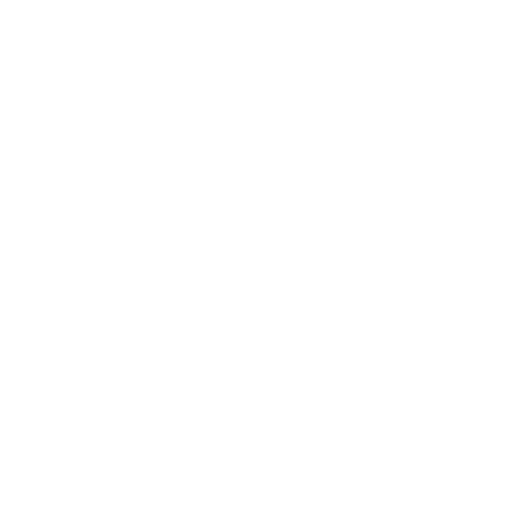
t = 0.00 s
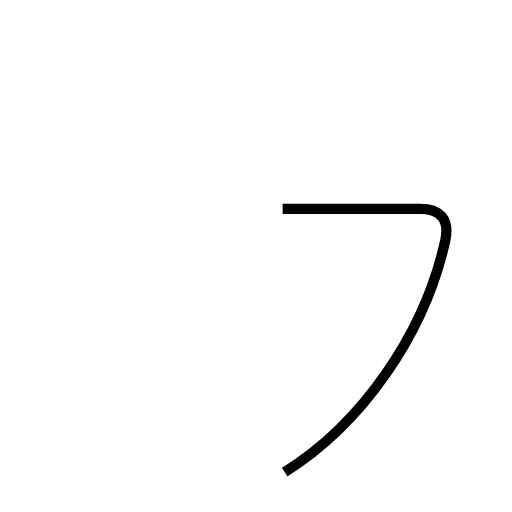
t = 1.39 s
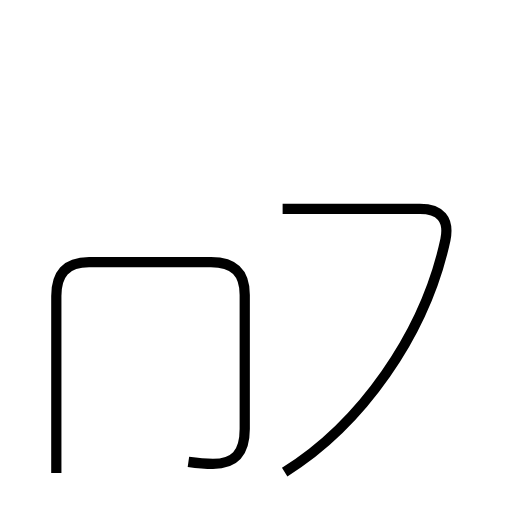
t = 3.21 s
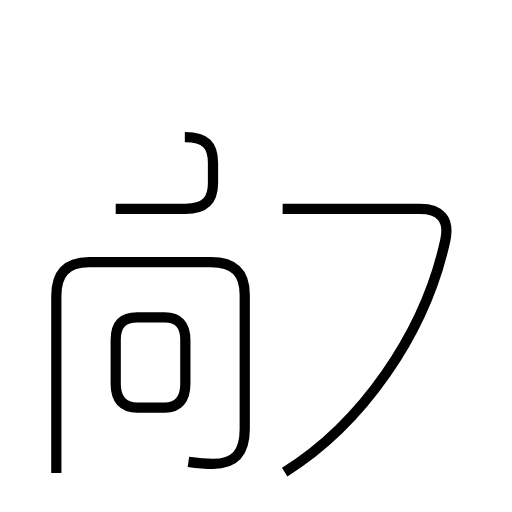
t = 4.57 s
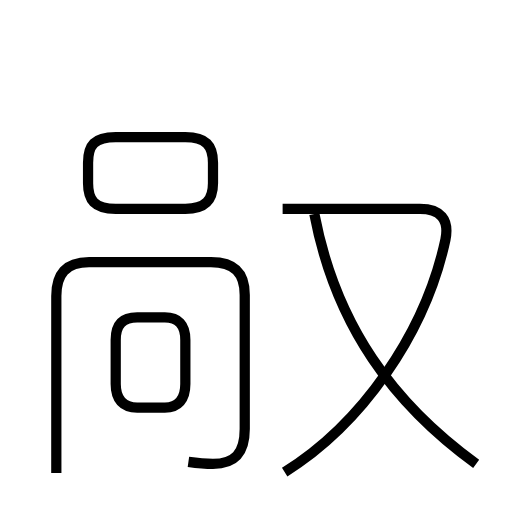
t = 5.99 s
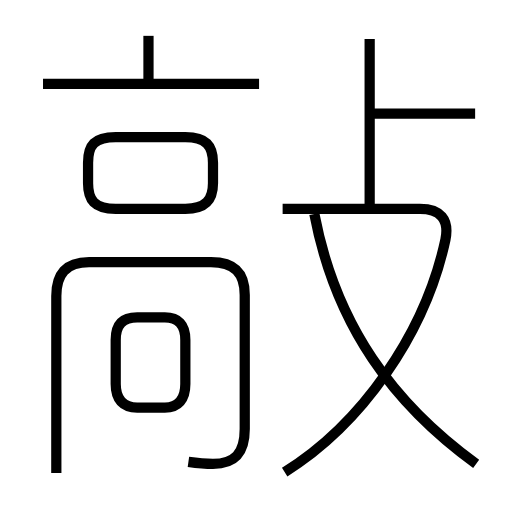
t = 7.56 s

The animated SVG that drew these frames (rendered in a browser with its animation timeline set to each time). Animation: 9 SMIL elements (animate=9); one cycle of 7.56 s.

<?xml version='1.0' encoding='utf-8'?>
<svg viewBox="0.0 -6.0 50.0 50.0" version="1.1" xmlns="http://www.w3.org/2000/svg"><rect x="-1000" y="-1000" width="2000" height="2000" stroke="white" fill="white" /><g style="fill:none;stroke:#000000;stroke-width:1"><path d="M 27.8 2.1 C 35.2 -2.5 41.5 -11.3 43.5 -20.6 C 43.9 -22.6 43.0 -23.6 41.0 -23.6 L 27.6 -23.6 " transform="translate(0.0 38.0)" stroke-dasharray="46.40400584140379" stroke-dashoffset="46.40400584140379"><animate attributeName="stroke-dashoffset" from="46.40400584140379" to="0" dur="1.3921201752421135s" begin="0s; anim_end.end" fill="freeze" id="anim0" /></path><path d="M 18.4 1.1 C 19.1 1.2 20.0 1.3 20.8 1.3 C 22.9 1.3 23.9 0.3 23.9 -2.1 L 23.9 -15.2 C 23.9 -17.3 22.9 -18.4 20.6 -18.4 L 8.7 -18.4 C 6.4 -18.4 5.5 -17.2 5.5 -15.1 L 5.5 2.2 " transform="translate(0.0 38.0)" stroke-dasharray="60.61232760864039" stroke-dashoffset="60.61232760864039"><animate attributeName="stroke-dashoffset" from="60.61232760864039" to="0" dur="1.8183698282592118s" begin="anim0.end" fill="freeze" id="anim1" /></path><path d="M 16.1 -13.0 L 13.4 -13.0 C 12.0 -13.0 11.3 -12.3 11.3 -10.8 L 11.3 -6.5 C 11.3 -5.0 12.0 -4.2 13.4 -4.2 L 16.1 -4.2 C 17.4 -4.2 18.1 -5.0 18.1 -6.5 L 18.1 -10.8 C 18.1 -12.3 17.4 -13.0 16.1 -13.0 Z " transform="translate(0.0 38.0)" stroke-dasharray="27.950205306332258" stroke-dashoffset="27.950205306332258"><animate attributeName="stroke-dashoffset" from="27.950205306332258" to="0" dur="0.8385061591899677s" begin="anim1.end" fill="freeze" id="anim2" /></path><path d="M 11.3 -23.6 L 18.1 -23.6 C 20.1 -23.6 20.8 -24.5 20.8 -26.1 L 20.8 -28.1 C 20.8 -29.8 20.1 -30.6 18.1 -30.6 L 11.3 -30.6 C 9.2 -30.6 8.6 -29.8 8.6 -28.1 L 8.6 -26.1 C 8.6 -24.5 9.2 -23.6 11.3 -23.6 Z " transform="translate(0.0 38.0)" stroke-dasharray="34.7091964314432" stroke-dashoffset="34.7091964314432"><animate attributeName="stroke-dashoffset" from="34.7091964314432" to="0" dur="1.0412758929432961s" begin="anim2.end" fill="freeze" id="anim3" /></path><path d="M 46.5 1.3 C 38.5 -4.5 32.8 -12.1 30.7 -23.1 " transform="translate(0.0 38.0)" stroke-dasharray="29.830345714226752" stroke-dashoffset="29.830345714226752"><animate attributeName="stroke-dashoffset" from="29.830345714226752" to="0" dur="0.8949103714268025s" begin="anim3.end" fill="freeze" id="anim4" /></path><path d="M 25.3 -35.8 L 4.2 -35.8 " transform="translate(0.0 38.0)" stroke-dasharray="21.1" stroke-dashoffset="21.1"><animate attributeName="stroke-dashoffset" from="21.1" to="0" dur="0.633s" begin="anim4.end" fill="freeze" id="anim5" /></path><path d="M 14.5 -35.5 L 14.5 -40.5 " transform="translate(0.0 38.0)" stroke-dasharray="5.0" stroke-dashoffset="5.0"><animate attributeName="stroke-dashoffset" from="5.0" to="0" dur="0.15s" begin="anim5.end" fill="freeze" id="anim6" /></path><path d="M 36.1 -23.9 L 36.1 -40.2 " transform="translate(0.0 38.0)" stroke-dasharray="16.300000000000004" stroke-dashoffset="16.300000000000004"><animate attributeName="stroke-dashoffset" from="16.300000000000004" to="0" dur="0.4890000000000001s" begin="anim6.end" fill="freeze" id="anim7" /></path><path d="M 46.4 -32.9 L 36.4 -32.9" transform="translate(0.0 38.0)" stroke-dasharray="10.0" stroke-dashoffset="10.0"><animate attributeName="stroke-dashoffset" from="10.0" to="0" dur="0.3s" begin="anim7.end" fill="freeze" id="anim_end" /></path></g></svg>
